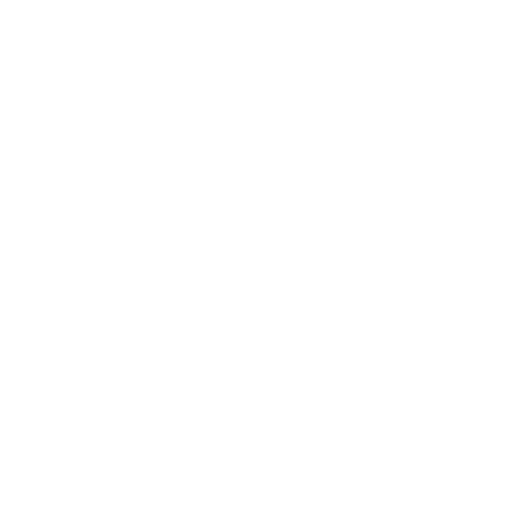
t = 0.00 s
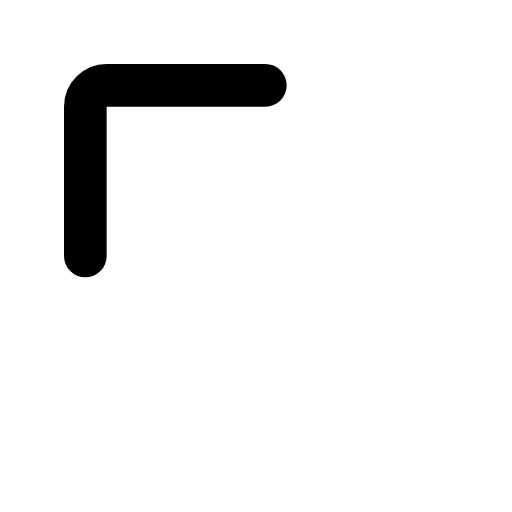
t = 0.13 s
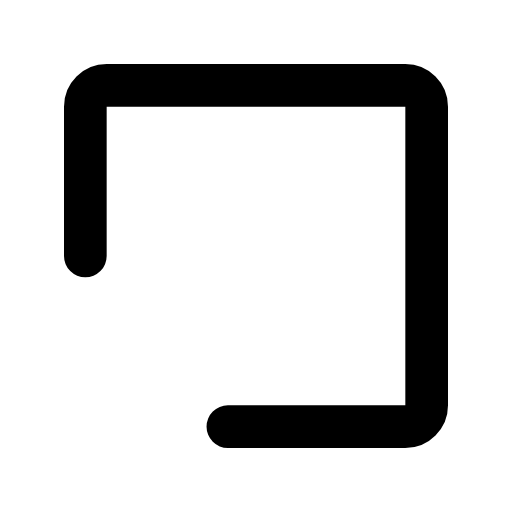
t = 0.38 s
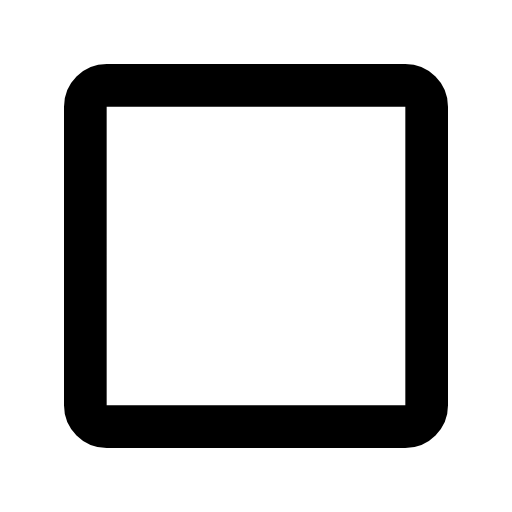
t = 0.50 s
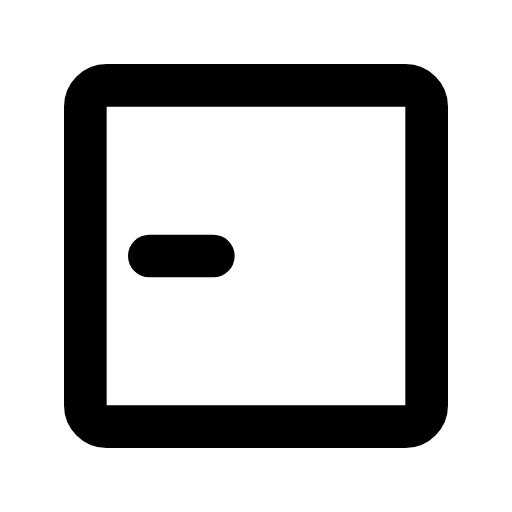
t = 0.65 s
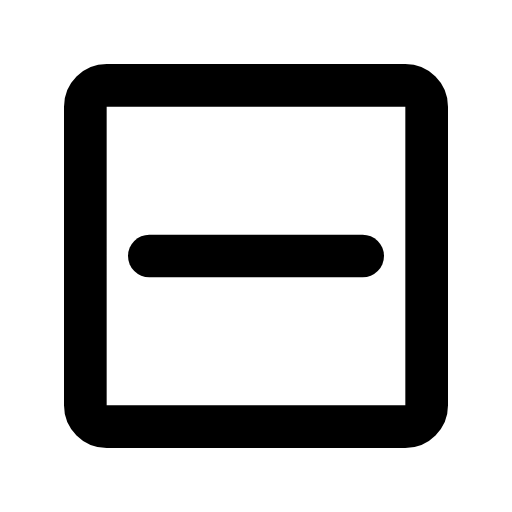
t = 0.80 s

The animated SVG that drew these frames (rendered in a browser with its animation timeline set to each time). Animation: 2 SMIL elements (animate=2); one cycle of 0.80 s.

<svg xmlns="http://www.w3.org/2000/svg" width="24" height="24" viewBox="0 0 24 24">
	<g fill="none" stroke="currentColor" stroke-width="2" stroke-linecap="round">
		<path d="M4 12V5a1 1 0 0 1 1-1h14a1 1 0 0 1 1 1v14a1 1 0 0 1-1 1H5a1 1 0 0 1-1-1Z" stroke-dasharray="64" stroke-dashoffset="64">
			<animate attributeName="stroke-dashoffset" values="64;0" dur="0.5s" fill="freeze" />
		</path>
		<path d="M7 12H17" stroke-dasharray="12" stroke-dashoffset="12">
			<animate attributeName="stroke-dashoffset" values="12;0" begin="0.6s" dur="0.2s" fill="freeze" />
		</path>
	</g>
</svg>
